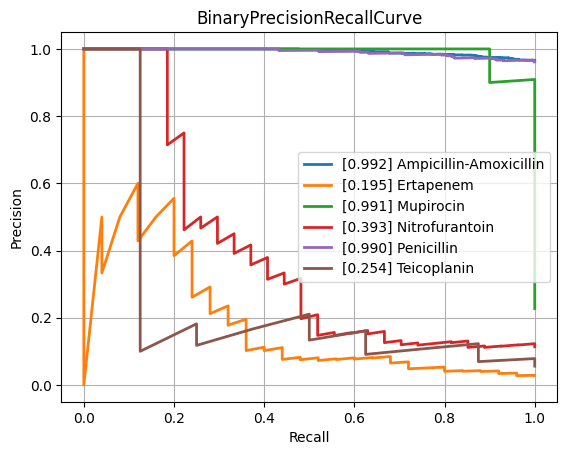

The table this chart was drawn from, first rows:
class, PrecisionRecallAUC, FrequencyPositiveClass, n_positives, n_negatives
Amikacin, 0.5388, 0.1381, 124, 774
Amoxicillin-Clavulanic acid, 0.8766, 0.5839, 1549, 1104
Ampicillin, 0.9673, 0.8115, 2815, 654
Ampicillin-Amoxicillin, 0.9925, 0.9657, 1266, 45
Cefazolin, 0.8558, 0.6138, 116, 73
Cefepime, 0.7547, 0.3626, 1002, 1761
Cefpodoxime, 0.8533, 0.6267, 47, 28
Ceftazidime, 0.8216, 0.4172, 1381, 1929
Ceftriaxone, 0.7822, 0.4117, 1200, 1715
Cefuroxime, 0.9739, 0.8656, 921, 143
Ciprofloxacin, 0.8056, 0.4178, 2492, 3473
Clindamycin, 0.9421, 0.7289, 1323, 492
Colistin, 0.9419, 0.2914, 176, 428
Cotrimoxazole, 0.8295, 0.4629, 3187, 3698
Ertapenem, 0.1952, 0.0286, 25, 849
Erythromycin, 0.9477, 0.7591, 1172, 372
Fosfomycin, 0.7561, 0.3214, 368, 777
Fosfomycin-Trometamol, 0.6412, 0.4464, 25, 31
Fusidic acid, 0.7679, 0.5353, 144, 125
Gentamicin, 0.9593, 0.6403, 3174, 1783
Imipenem, 0.94, 0.4741, 2858, 3170
Levofloxacin, 0.8673, 0.5119, 669, 638
Meropenem, 0.6818, 0.2069, 823, 3154
Mupirocin, 0.9909, 0.2273, 10, 34
Nitrofurantoin, 0.3927, 0.1134, 27, 211
Norfloxacin, 0.6878, 0.2793, 31, 80
Oxacillin, 0.8892, 0.612, 440, 279
Penicillin, 0.9903, 0.9613, 472, 19
Piperacillin-Tazobactam, 0.8141, 0.4609, 2159, 2525
Rifampicin, 0.4335, 0.06988, 58, 772
Teicoplanin, 0.2536, 0.05594, 8, 135
Tetracycline, 0.7513, 0.4, 316, 474
Tobramycin, 0.5824, 0.2283, 145, 490
Vancomycin, 0.7226, 0.07452, 167, 2074
micro, 0.8866, 0.4722, , 
macro, 0.7706, NaN, , 
